Run: headless pygame with SDL's dummy video driver; simulated clock (each Clock.tick advances the game by its frame time, no real sleeping); random seed 0; keys injected as events and as key.get_pressed() state; no mouse input.
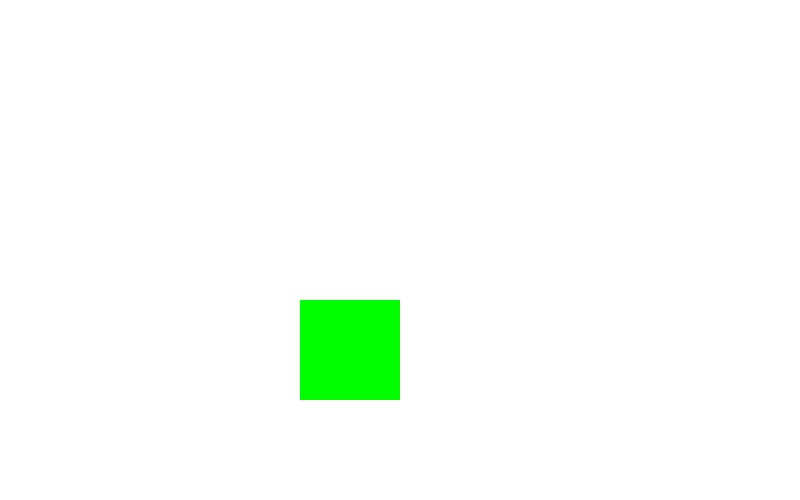
Frame 1 of 4 · flips 1–60 · no input
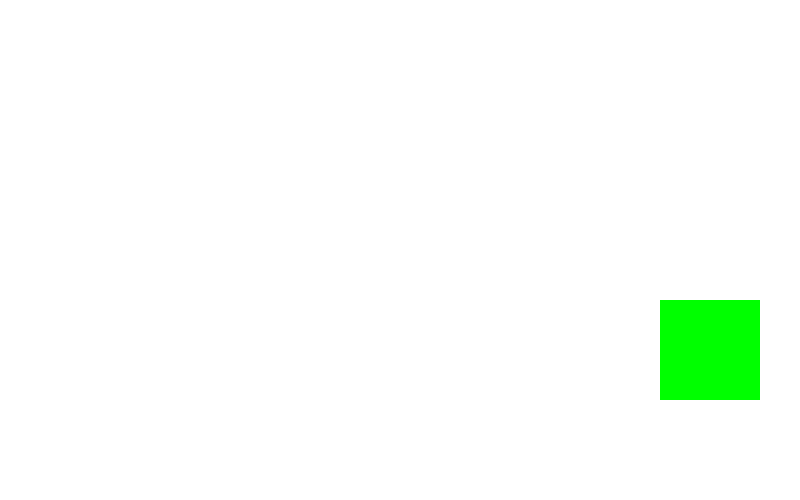
Frame 2 of 4 · flips 61–180 · tapped SPACE, RETURN · held RIGHT (→), D
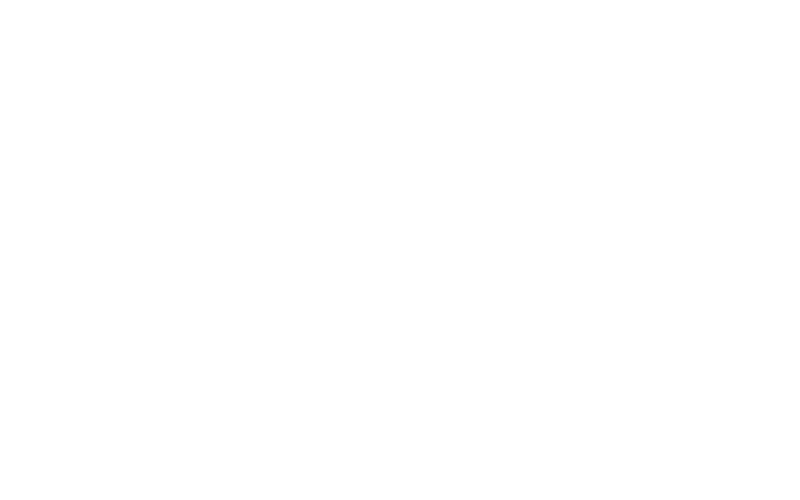
Frame 3 of 4 · flips 181–300 · held DOWN (↓), S
Frame 4 of 4 · flips 301–420 · held LEFT (←), A, UP (↑), W · screen same as frame 1, image omitted

The pygame program that drew these frames:

import pygame, sys
pygame.init() #Aqui se inicializa la libreria de pygame

# Definir colores
BLACK = (0, 0, 0) #Negro
WHITE = (255, 255, 255) #Blanco
RED = (255, 0, 0) #Rojo
GREEN = (0, 255, 0) #Verde
BLUE = (0, 0, 255) #Azul

size = (800, 500) #Aqui se define el tamaño de la pantalla
clock = pygame.time.Clock() #Aqui se crea un reloj para controlar la velocidad del juego
screen = pygame.display.set_mode(size) #Aqui se crea la ventana con el tamaño definido anteriormente

# Coordenadas del cuadrado
coord_x = 300
coord_y = 300

#Velocidad del cuadrado
x_speed = 0
y_speed = 0



while True: #Este es el bucle principal del juego, se ejecuta continuamente hasta que se cierre la ventana
    for event in pygame.event.get(): #Aqui se manejan los eventos del juego, como el cierre de la ventana
        if event.type == pygame.QUIT: #Si el evento es el cierre de la ventana
            sys.exit() #Se cierra el programa
    
    # Eventos Teclados
        if event.type == pygame.KEYDOWN:
            if event.key == pygame.K_a:
                x_speed = -3 #Aqui se asigna una velocidad negativa al cuadrado para que se mueva hacia la izquierda
            if event.key == pygame.K_d:
                x_speed = 3 #Aqui se asigna una velocidad positiva al cuadrado para que se mueva hacia la derecha
            if event.key == pygame.K_w:
                y_speed = -3 #Aqui se asigna una velocidad negativa al cuadrado para que se mueva hacia arriba
            if event.key == pygame.K_s:
                y_speed = 3 #Aqui se asigna una velocidad positiva al cuadrado para que se mueva hacia abajo
                
        
        if event.type == pygame.KEYUP:
            if event.key == pygame.K_a:
                x_speed = 0 #Aqui se asigna una velocidad de 0 al cuadrado para que se detenga cuando se suelta la tecla izquierda
            if event.key == pygame.K_d:
                x_speed = 0 #Aqui se asigna una velocidad de 0 al cuadrado para que se detenga cuando se suelta la tecla derecha
            if event.key == pygame.K_w:
                y_speed = 0 #Aqui se asigna una velocidad de 0 al cuadrado para que se detenga cuando se suelta la tecla arriba
            if event.key == pygame.K_s:
                y_speed = 0 #Aqui se asigna una velocidad de 0 al cuadrado para que se detenga cuando se suelta la tecla abajo
        
    screen.fill(WHITE)
    
    coord_x += x_speed #Aqui se actualiza la coordenada x del cuadrado sumando la velocidad
    coord_y += y_speed #Aqui se actualiza la coordenada y del cuadrado sumando la velocidad

    pygame.draw.rect(screen, GREEN, (coord_x, coord_y, 100, 100))

    pygame.display.flip()
    clock.tick(60)
